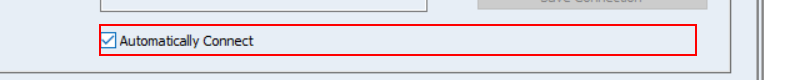
Task: Created the script for CDFS 
Workflow: SystemConfiguration

Step 1 [then]: check in window 'Vigilant Fixed LPR                       Uat_Demo_User2' (dspcontrolcenter.exe)

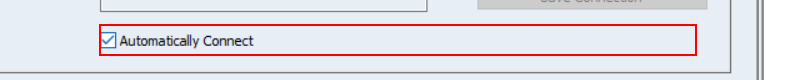
Step 2 [else]: check in window 'Vigilant Fixed LPR                       Uat_Demo_User2' (dspcontrolcenter.exe)

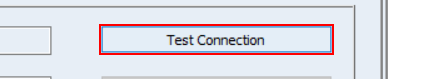
Step 3 [then]: click in window 'Vigilant Fixed LPR                       Uat_Demo_User2' (dspcontrolcenter.exe)

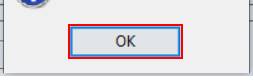
Step 4: click in window 'Vigilant Fixed LPR' (dspcontrolcenter.exe)

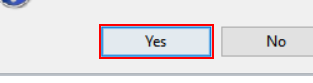
Step 5: find in window 'Vigilant Fixed LPR' (dspcontrolcenter.exe)

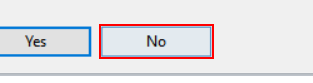
Step 6: click in window 'Vigilant Fixed LPR' (dspcontrolcenter.exe)

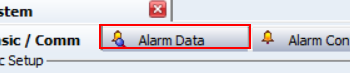
Step 7 [try]: click on the page tab 'Alarm Data' in window 'Vigilant Fixed LPR                       Uat_Demo_User2' (dspcontrolcenter.exe)

Step 8: find in window 'Vigilant Fixed LPR' (dspcontrolcenter.exe) (same screen as step 5)

Step 9 [then]: click in window 'Vigilant Fixed LPR' (dspcontrolcenter.exe) (same screen as step 6)

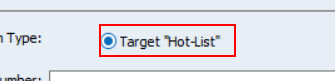
Step 10 [try]: click in window 'Vigilant Fixed LPR                       Uat_Demo_User2' (dspcontrolcenter.exe)

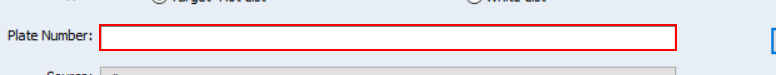
Step 11: type "[row("PlateNumber").ToString]" in window 'Vigilant Fixed LPR                       Uat_Demo_User2' (dspcontrolcenter.exe)

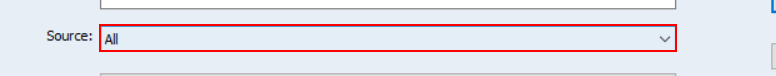
Step 12: select "[row("Source").ToString]" in the combo box in window 'Vigilant Fixed LPR                       Uat_Demo_User2' (dspcontrolcenter.exe)

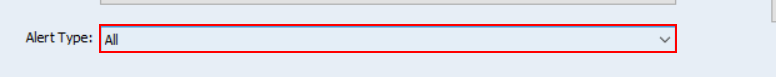
Step 13: select "[row("AlertType").ToString]" in the combo box in window 'Vigilant Fixed LPR                       Uat_Demo_User2' (dspcontrolcenter.exe)

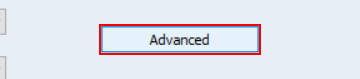
Step 14 [then]: click in window 'Vigilant Fixed LPR                       Uat_Demo_User2' (dspcontrolcenter.exe)

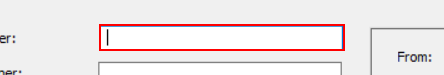
Step 15: find in window 'Advanced' (dspcontrolcenter.exe)

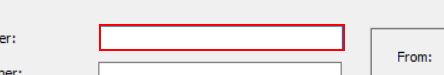
Step 16: type "[row("PlateNumber").ToString]" in window 'Advanced' (dspcontrolcenter.exe)

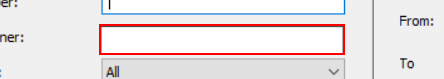
Step 17: type "[row("VehideOwner").ToString]" in window 'Advanced' (dspcontrolcenter.exe)

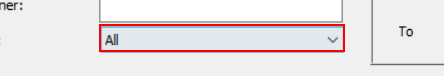
Step 18: select "[row("AlertType").ToString]" in the combo box in window 'Advanced' (dspcontrolcenter.exe)

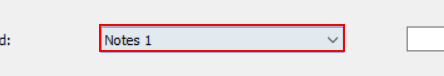
Step 19: select "[row("SearchField").ToString]" in the combo box in window 'Advanced' (dspcontrolcenter.exe)

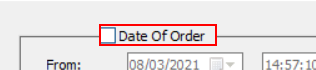
Step 20: check in window 'Advanced' (dspcontrolcenter.exe)

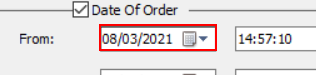
Step 21: type "[row("From").ToString]" into 'SysDateTimePick32' in window 'Advanced' (dspcontrolcenter.exe)

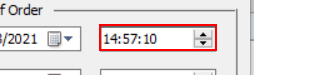
Step 22: type "[row("FromTime").ToString]" into 'SysDateTimePick32' in window 'Advanced' (dspcontrolcenter.exe)

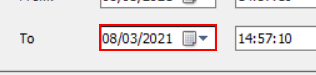
Step 23: type "[row("ToDate").ToString]" into 'SysDateTimePick32' in window 'Advanced' (dspcontrolcenter.exe)

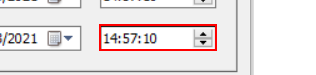
Step 24: type "[row("ToTime").ToString]" into 'SysDateTimePick32' in window 'Advanced' (dspcontrolcenter.exe)

Step 25 [else]: check in window 'Advanced' (dspcontrolcenter.exe) (same screen as step 20)

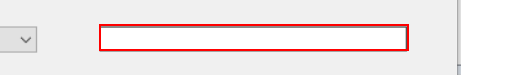
Step 26 [then]: type "[row("SearchField2").ToString]" in window 'Advanced' (dspcontrolcenter.exe)

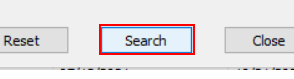
Step 27: click in window 'Advanced' (dspcontrolcenter.exe)
